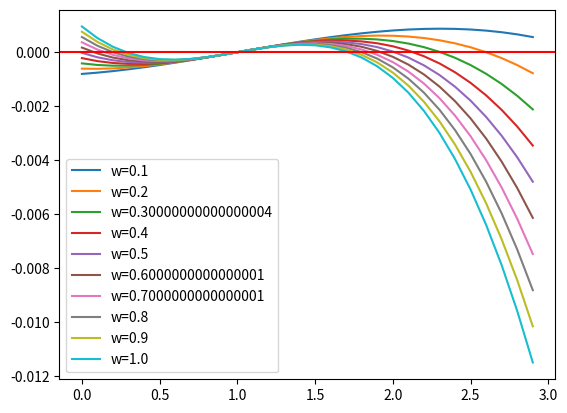

The script that saved this image:
import numpy as np
import matplotlib.pyplot as plt

def plot_graph(**kwargs):
    A = kwargs['A']
    w=kwargs['w']
    tau_H = kwargs['tau_w_homeo']
    tau_Hebb = kwargs['tau_w_hebb']


if __name__ == '__main__':
    tau_w_homeo = 1000    # learning rate
    tau_w_hebb = 1000
    A = 1
    w = 0.5
    x = 1
    beta = 0.8
    # print plot_graph(A=A, w=w, tau_w_homeo=tau_w_homeo, tau_w_hebb=tau_w_hebb)
    p = np.arange(0, 3, 0.1)
    dw = np.zeros(p.shape)
    plt.figure(facecolor='white')
    for i in range(10):
        w=0.1*(i+1)
        dw = (w*(((A-p)/beta)**3))/tau_w_homeo + (((p-A))*x)/tau_w_hebb
        plt.plot(p, dw, label='w='+str(w))
    # dw = ((((A-p)/beta)**3))/tau_w_homeo + (((p-A))*x)/tau_w_hebb
    # plt.plot(p, dw)
    plt.legend()
    plt.axhline(0, color='red')
    plt.show()
    # print dw